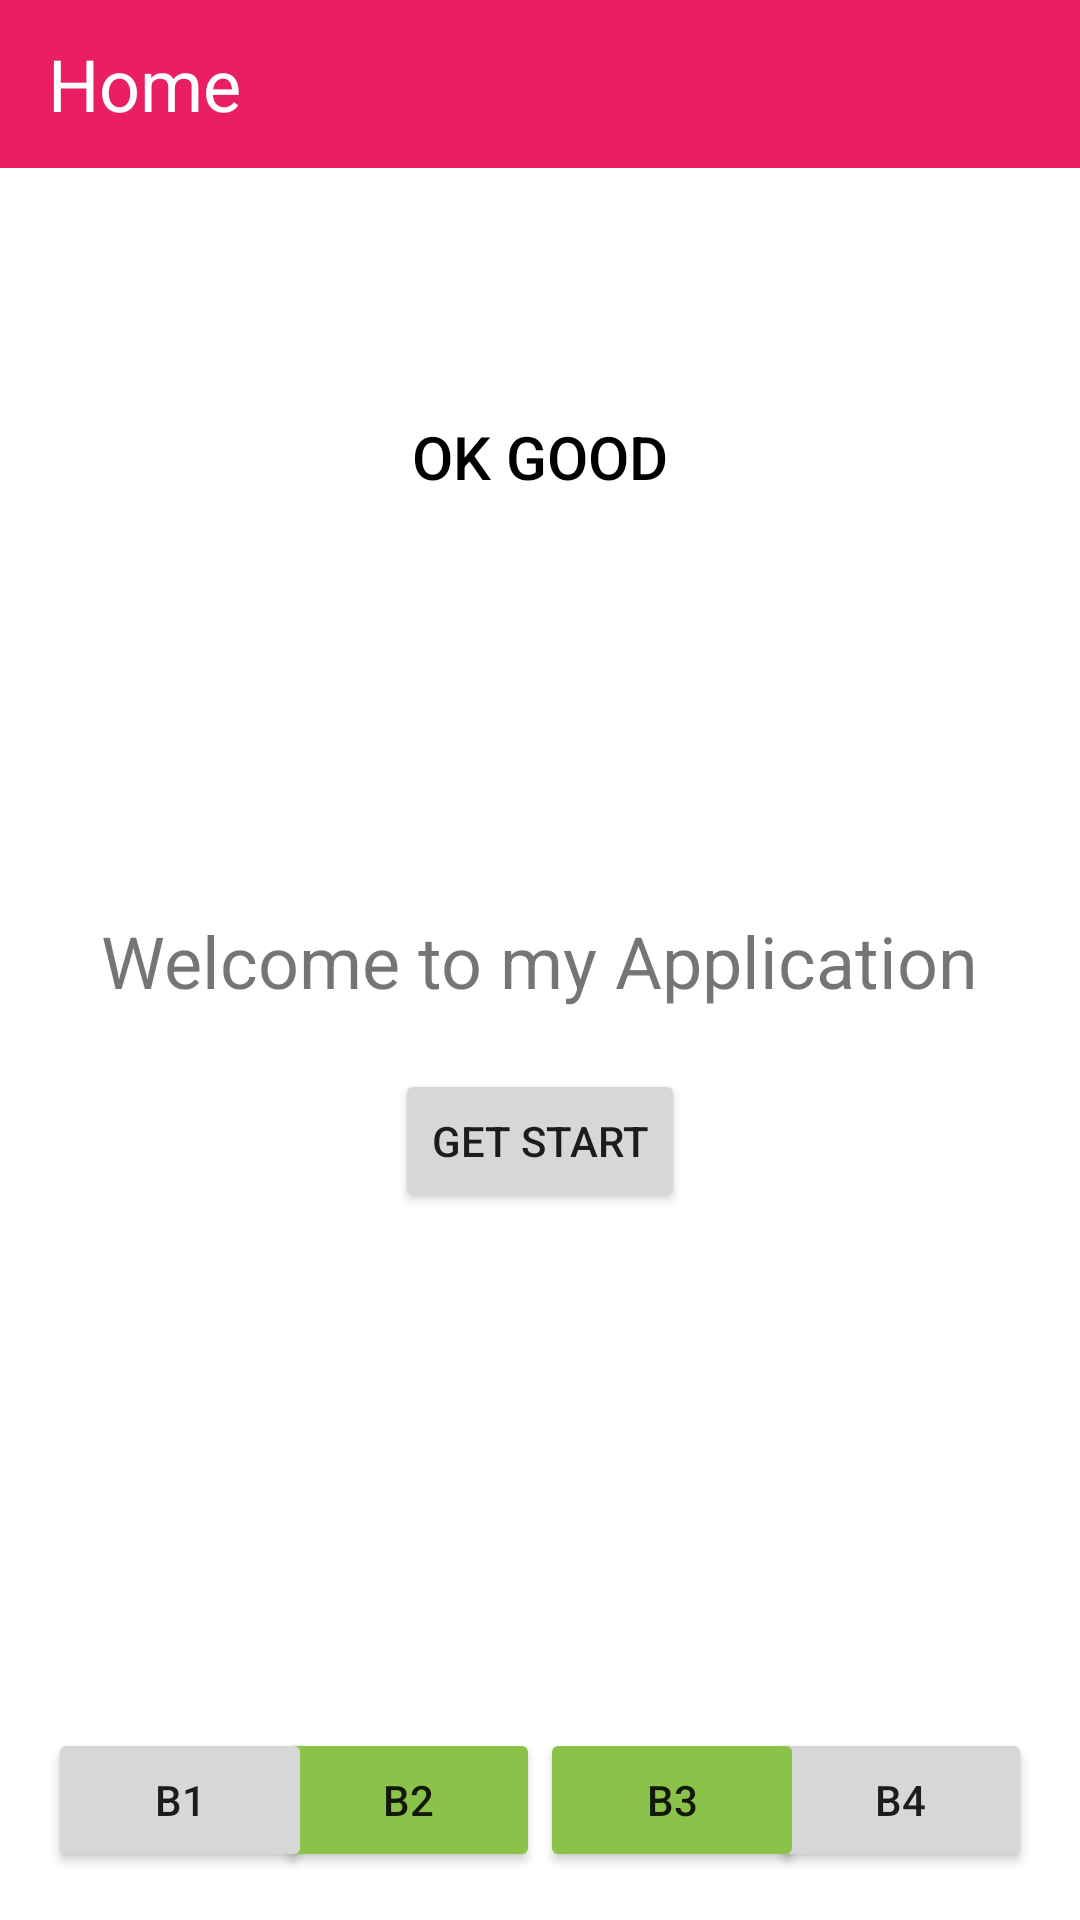

Layout XML and referenced resources for this Android screen:
<!-- AndroidManifest.xml: application theme Theme.LoginRegisterLayout -->
<!-- res/layout/activity_main.xml -->
<?xml version="1.0" encoding="utf-8"?>
<androidx.constraintlayout.widget.ConstraintLayout xmlns:android="http://schemas.android.com/apk/res/android"
    xmlns:app="http://schemas.android.com/apk/res-auto"
    xmlns:tools="http://schemas.android.com/tools"
    android:layout_width="match_parent"
    android:layout_height="match_parent"
    tools:context=".MainActivity">

    <androidx.appcompat.widget.Toolbar
        android:id="@+id/toolbar"
        android:layout_width="0dp"
        android:layout_height="wrap_content"
        android:background="?attr/colorPrimary"
        android:minHeight="?attr/actionBarSize"
        android:theme="?attr/actionBarTheme"
        app:layout_constraintEnd_toEndOf="parent"
        app:layout_constraintStart_toStartOf="parent"
        app:layout_constraintTop_toTopOf="parent">

        <TextView
            android:layout_width="match_parent"
            android:layout_height="wrap_content"
            android:text="Home"
            android:textColor="@color/white"
            android:textSize="24sp" />

    </androidx.appcompat.widget.Toolbar>

    <TextView
        android:id="@+id/textView"
        android:layout_width="wrap_content"
        android:layout_height="wrap_content"
        android:text="Welcome to my Application"
        android:textSize="24sp"
        app:layout_constraintBottom_toBottomOf="parent"
        app:layout_constraintEnd_toEndOf="parent"
        app:layout_constraintStart_toStartOf="parent"
        app:layout_constraintTop_toTopOf="parent" />

    <Button
        android:id="@+id/button6"
        android:layout_width="wrap_content"
        android:layout_height="wrap_content"
        android:layout_marginEnd="16dp"
        android:layout_marginBottom="16dp"
        android:text="B4"
        app:layout_constraintBottom_toBottomOf="parent"
        app:layout_constraintEnd_toEndOf="parent" />

    <Button
        android:id="@+id/button4"
        android:layout_width="wrap_content"
        android:layout_height="wrap_content"
        android:backgroundTint="@color/accent"
        android:text="B2"
        app:layout_constraintBottom_toBottomOf="@+id/button5"
        app:layout_constraintEnd_toStartOf="@+id/button5"
        app:layout_constraintStart_toEndOf="@+id/button3" />

    <Button
        android:id="@+id/button5"
        android:layout_width="wrap_content"
        android:layout_height="wrap_content"
        android:backgroundTint="@color/accent"
        android:text="B3"
        app:layout_constraintBottom_toBottomOf="@+id/button6"
        app:layout_constraintEnd_toStartOf="@+id/button6"
        app:layout_constraintStart_toEndOf="@+id/button4" />

    <Button
        android:id="@+id/button3"
        android:layout_width="wrap_content"
        android:layout_height="wrap_content"
        android:layout_marginStart="16dp"
        android:text="B1"
        app:layout_constraintBottom_toBottomOf="@+id/button4"
        app:layout_constraintStart_toStartOf="parent" />

    <Button
        android:id="@+id/btnGetStart"
        android:layout_width="wrap_content"
        android:layout_height="wrap_content"
        android:layout_marginTop="20dp"
        android:text="Get Start"
        app:layout_constraintEnd_toEndOf="parent"
        app:layout_constraintStart_toStartOf="parent"
        app:layout_constraintTop_toBottomOf="@+id/textView" />

    <Button
        android:id="@+id/button8"
        style="@style/outlineButton"
        android:layout_width="wrap_content"
        android:layout_height="wrap_content"
        android:text="OK GOOD"
        app:layout_constraintBottom_toTopOf="@+id/textView"
        app:layout_constraintEnd_toEndOf="parent"
        app:layout_constraintStart_toStartOf="parent"
        app:layout_constraintTop_toTopOf="parent"
        app:layout_constraintVertical_bias="0.501" />


</androidx.constraintlayout.widget.ConstraintLayout>
<!-- resources referenced by this layout -->
<resources>
  <color name="accent">#8BC34A</color>
  <color name="white">#FFFFFFFF</color>
  <style name="outlineButton" parent="Widget.AppCompat.Button.Borderless">
          <item name="android:textSize">20dp</item>
          <item name="android:textColor">@color/black</item>
          <item name="android:textAllCaps">false</item>
      </style>
  <style name="Theme.LoginRegisterLayout" parent="Theme.MaterialComponents.DayNight.NoActionBar">
          
          <item name="colorPrimary">@color/primary</item>
          <item name="colorPrimaryVariant">@color/primary_dark</item>
          <item name="colorOnPrimary">@color/white</item>
          
          <item name="colorSecondary">@color/accent</item>
          <item name="colorSecondaryVariant">@color/accent</item>
          <item name="colorOnSecondary">@color/white</item>
          
          <item name="android:statusBarColor" tools:targetApi="l">?attr/colorPrimaryVariant</item>
          
          <item name="materialButtonStyle">@style/myButton</item>
      </style>
  <color name="black">#FF000000</color>
  <color name="primary">#E91E63</color>
  <color name="primary_dark">#C2185B</color>
  <style name="myButton" parent="Widget.MaterialComponents.Button">
          <item name="backgroundTint">@color/accent</item>
          <item name="android:textSize">20sp</item>
          <item name="android:textColor">@color/white</item>
          <item name="textAllCaps">false</item>
          <item name="cornerRadius">20dp</item>
          <item name="android:padding">10dp</item>
      </style>
</resources>
